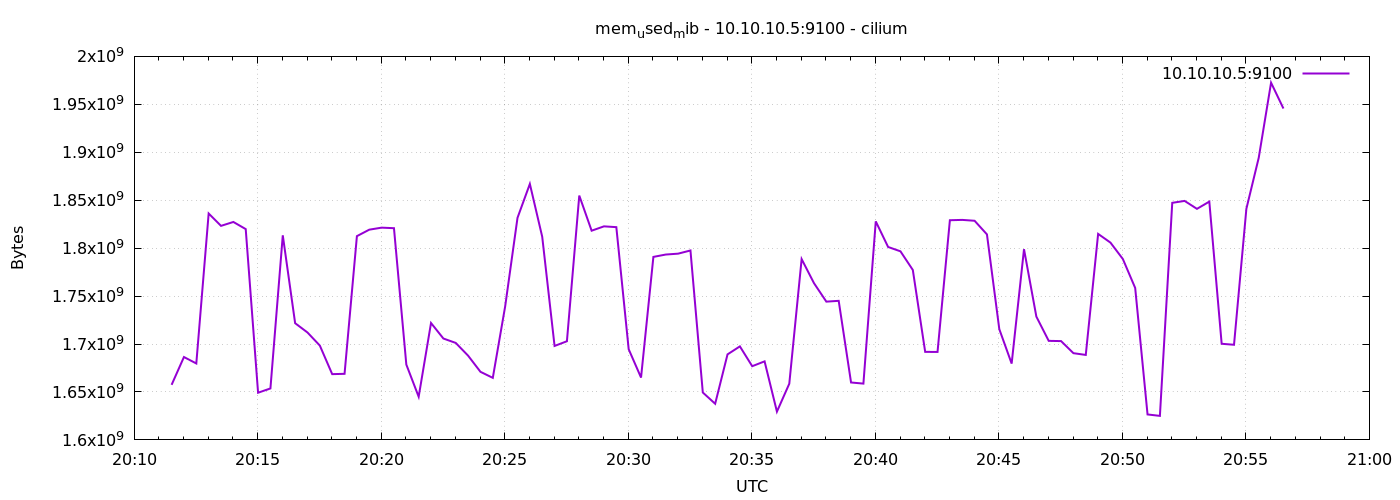

Data behind this chart, as committed beside it:
1776975091	1657434112
1776975121	1686433792
1776975151	1679712256
1776975181	1836126208
1776975211	1823236096
1776975241	1827307520
1776975271	1819869184
1776975301	1649225728
1776975331	1653669888
1776975361	1813364736
1776975391	1721708544
1776975421	1712013312
1776975451	1698369536
1776975481	1668583424
1776975511	1668915200
1776975541	1812508672
1776975571	1819262976
1776975601	1821376512
1776975631	1820807168
1776975661	1678565376
1776975691	1645027328
1776975721	1721913344
1776975751	1705738240
1776975781	1701146624
1776975811	1687867392
1776975841	1671032832
1776975871	1664708608
1776975901	1739141120
1776975931	1831612416
1776975961	1866977280
1776975991	1811898368
1776976021	1697988608
1776976051	1702891520
1776976081	1854832640
1776976111	1818198016
1776976141	1822728192
1776976171	1821896704
1776976201	1694568448
1776976231	1665007616
1776976261	1790865408
1776976291	1793323008
1776976321	1794244608
1776976351	1797562368
1776976381	1649422336
1776976411	1637695488
1776976441	1689186304
1776976471	1697538048
1776976501	1676861440
1776976531	1681915904
1776976561	1629483008
1776976591	1658605568
1776976621	1788555264
1776976651	1763450880
1776976681	1744207872
1776976711	1745043456
1776976741	1659887616
1776976771	1658712064
1776976801	1827917824
1776976831	1801211904
1776976861	1796685824
1776976891	1777221632
... 30 more rows
